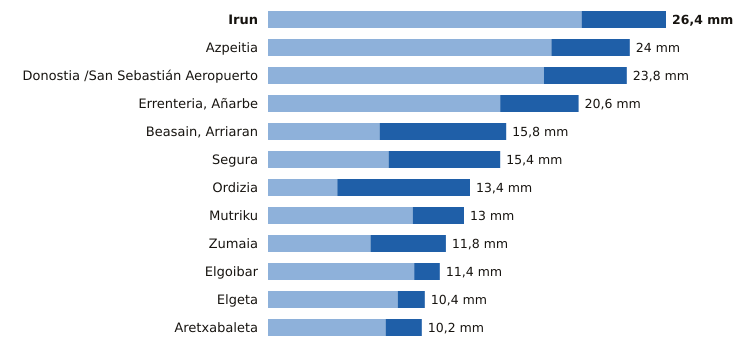

The file beside this chart, header and first rows:
estacion, provincia, indicativo, mm_6_dias_anteriores, mm_hoy, mm_7_dias, horas_de_hoy
Irun, Gipuzkoa, 1012P, 20.8, 5.6, 26.4, 20
Azpeitia, Gipuzkoa, 1038X, 18.8, 5.2, 24.0, 21
Donostia /San Sebastián Aeropuerto, Gipuzkoa, 1014A, 18.3, 5.5, 23.8, 21
Errenteria, Añarbe, Gipuzkoa, 1021X, 15.4, 5.2, 20.6, 21
Beasain, Arriaran, Gipuzkoa, 1025X, 7.4, 8.4, 15.8, 21
Segura, Gipuzkoa, 1025A, 8.0, 7.4, 15.4, 21
Ordizia, Gipuzkoa, 1026X, 4.6, 8.8, 13.4, 21
Mutriku, Gipuzkoa, 1052A, 9.6, 3.4, 13.0, 21
Zumaia, Gipuzkoa, 1041A, 6.8, 5.0, 11.8, 21
Elgoibar, Gipuzkoa, 1050J, 9.7, 1.7, 11.4, 21
Elgeta, Gipuzkoa, 1049N, 8.6, 1.8, 10.4, 21
Aretxabaleta, Gipuzkoa, 1048X, 7.8, 2.4, 10.2, 20
